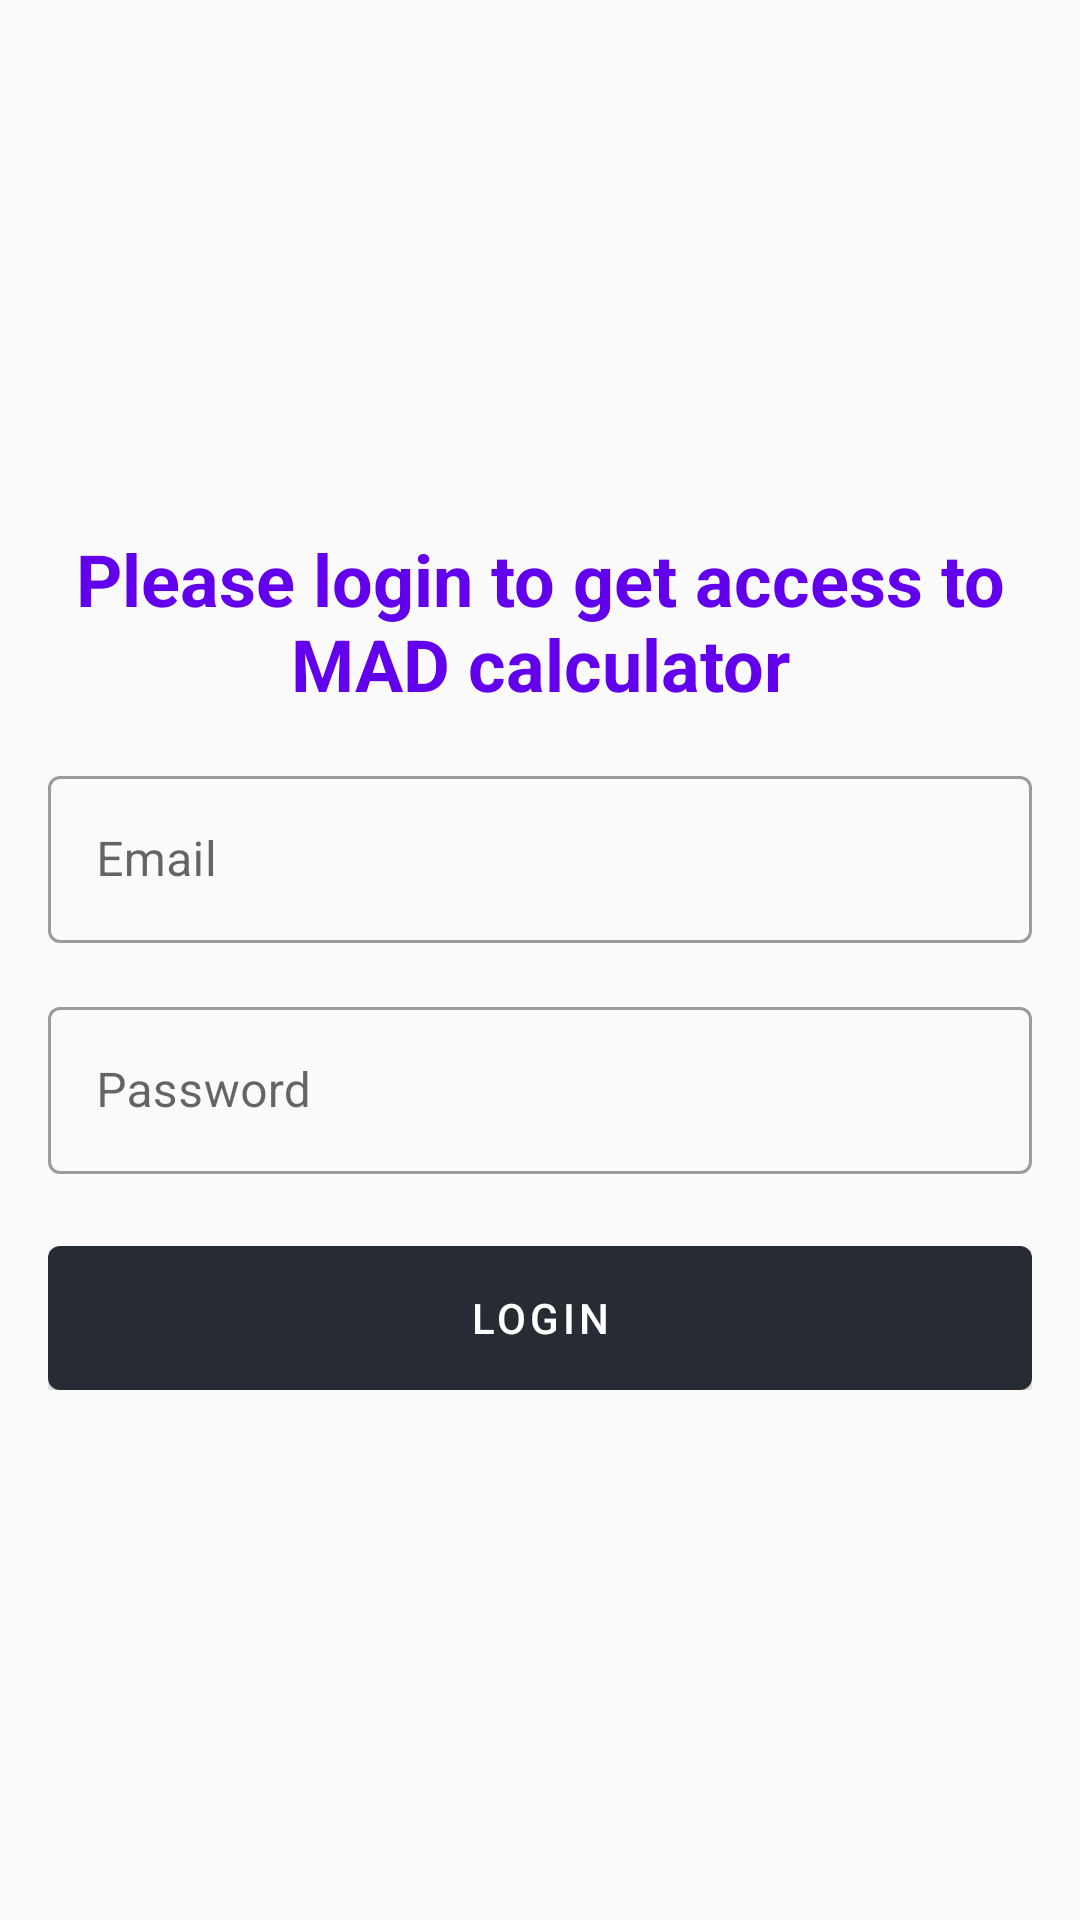

Write the Android layout XML for this screen, with the resource values it uses.
<!-- AndroidManifest.xml: application theme Theme.MADCalculator -->
<!-- res/layout/activity_login.xml -->
<?xml version="1.0" encoding="utf-8"?>
<LinearLayout xmlns:android="http://schemas.android.com/apk/res/android"
    xmlns:app="http://schemas.android.com/apk/res-auto"
    android:layout_width="match_parent"
    android:layout_height="match_parent"
    android:gravity="center"
    android:orientation="vertical"
    android:padding="@dimen/padding_large">

    <TextView
        android:layout_width="match_parent"
        android:layout_height="wrap_content"
        android:gravity="center"
        android:text="@string/hint_welcome_to_mad"
        android:textColor="@color/purple_500"
        android:textSize="@dimen/text_size_large"
        android:textStyle="bold" />

    <com.google.android.material.textfield.TextInputLayout
        style="@style/Widget.MaterialComponents.TextInputLayout.OutlinedBox"
        android:layout_width="match_parent"
        android:layout_height="wrap_content"
        android:layout_marginTop="@dimen/margin_large">

        <com.google.android.material.textfield.TextInputEditText
            android:id="@+id/edtEmail"
            android:layout_width="match_parent"
            android:layout_height="wrap_content"
            android:hint="@string/email"
            android:inputType="textEmailAddress" />
    </com.google.android.material.textfield.TextInputLayout>

    <com.google.android.material.textfield.TextInputLayout
        style="@style/Widget.MaterialComponents.TextInputLayout.OutlinedBox"
        android:layout_width="match_parent"
        android:layout_height="wrap_content"
        android:layout_marginTop="@dimen/margin_large">

        <com.google.android.material.textfield.TextInputEditText
            android:id="@+id/edtPassword"
            android:layout_width="match_parent"
            android:layout_height="wrap_content"
            android:hint="@string/password"
            android:inputType="textPassword" />
    </com.google.android.material.textfield.TextInputLayout>


    <FrameLayout
        android:layout_width="match_parent"
        android:layout_height="wrap_content"
        android:layout_marginTop="24dp">


        <com.google.android.material.button.MaterialButton
            android:id="@+id/btnSubmit"
            style="@style/Theme.ContainedButton"
            android:layout_width="match_parent"
            android:layout_height="wrap_content"
            android:text="@string/submit" />


        <com.google.android.material.progressindicator.CircularProgressIndicator
            android:id="@+id/progress_circular"
            android:layout_width="20dp"
            android:layout_height="20dp"
            android:layout_gravity="center"
            android:elevation="4dp"
            android:indeterminate="true"
            android:visibility="gone"
            app:indicatorColor="@color/white" />
    </FrameLayout>


</LinearLayout>
<!-- resources referenced by this layout -->
<resources>
  <color name="purple_500">#FF6200EE</color>
  <color name="white">#FFFFFFFF</color>
  <dimen name="margin_large">16dp</dimen>
  <dimen name="padding_large">@dimen/margin_large</dimen>
  <dimen name="text_size_large">24sp</dimen>
  <string name="email">Email</string>
  <string name="hint_welcome_to_mad">Please login to get access to MAD calculator</string>
  <string name="password">Password</string>
  <string name="submit">Login</string>
  <style name="Theme.ContainedButton" parent="Widget.MaterialComponents.Button">
          <item name="backgroundTint">@color/colorButton</item>
          <item name="android:minHeight">@dimen/min_button_height</item>
          <item name="android:textColor">@color/white</item>
          <item name="cornerRadius">4dp</item>
          <item name="android:insetTop">0dp</item>
          <item name="android:insetRight">0dp</item>
          <item name="android:insetLeft">0dp</item>
          <item name="android:innerRadius">0dp</item>
          <item name="android:insetBottom">0dp</item>
  
      </style>
  <style name="Theme.MADCalculator" parent="Theme.MaterialComponents.Light.NoActionBar.Bridge">
          
          <item name="colorPrimary">@color/purple_500</item>
          <item name="colorPrimaryVariant">@color/purple_700</item>
          <item name="colorOnPrimary">@color/white</item>
          
          <item name="colorSecondary">@color/teal_200</item>
          <item name="colorSecondaryVariant">@color/teal_700</item>
          <item name="colorOnSecondary">@color/black</item>
          
          <item name="android:statusBarColor" tools:targetApi="l">?attr/colorPrimaryVariant</item>
          
      </style>
  <color name="colorButton">#272b33</color>
  <dimen name="min_button_height">48dp</dimen>
  <color name="purple_700">#FF3700B3</color>
  <color name="teal_200">#FF03DAC5</color>
  <color name="teal_700">#FF018786</color>
  <color name="black">#FF000000</color>
</resources>
